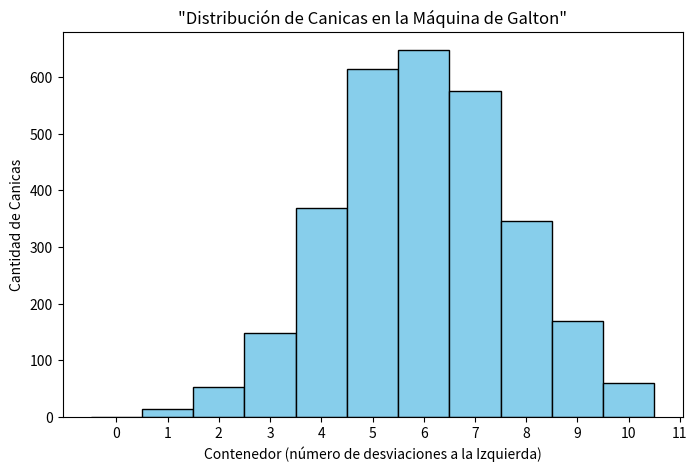

The matplotlib source for this figure:
import numpy as np
import matplotlib.pyplot as plt

def simular_galton(n_canicas=3000, n_niveles=12):
    """
    Simula una máquina de Galton con n_canicas y n_niveles filas de obstáculos.
    Cada canica se desplaza aleatoriamente derecha/izquierda por nivel.
    Retorna una lista con la posición final (número de veces que cayó en el lado izquierdo) de cada canica.
    """
    resultados = np.random.binomial(n_niveles, 0.5, size=n_canicas)
    return resultados.tolist()

def graficar_histograma(resultados, n_niveles):
    """
    Graficar el histograma de los resultados (variable entre 0 y n_niveles).
    Colocar título y nombres de ejes.
    """
    plt.figure(figsize=(8, 5))
    plt.hist(resultados, bins=range(n_niveles), align='left',
             rwidth=1, color='skyblue', edgecolor='black')
    plt.title('"Distribución de Canicas en la Máquina de Galton"')
    plt.xlabel('Contenedor (número de desviaciones a la Izquierda)')
    plt.ylabel('Cantidad de Canicas')
    plt.xticks(range(n_niveles))
    plt.grid(axis='y', linestyle='--', alpha=0)
    plt.show()

if __name__ == '__main__':
    n_bolas = 3000
    n_niveles = 12
    resultados = simular_galton(n_bolas, n_niveles)
    graficar_histograma(resultados, n_niveles)